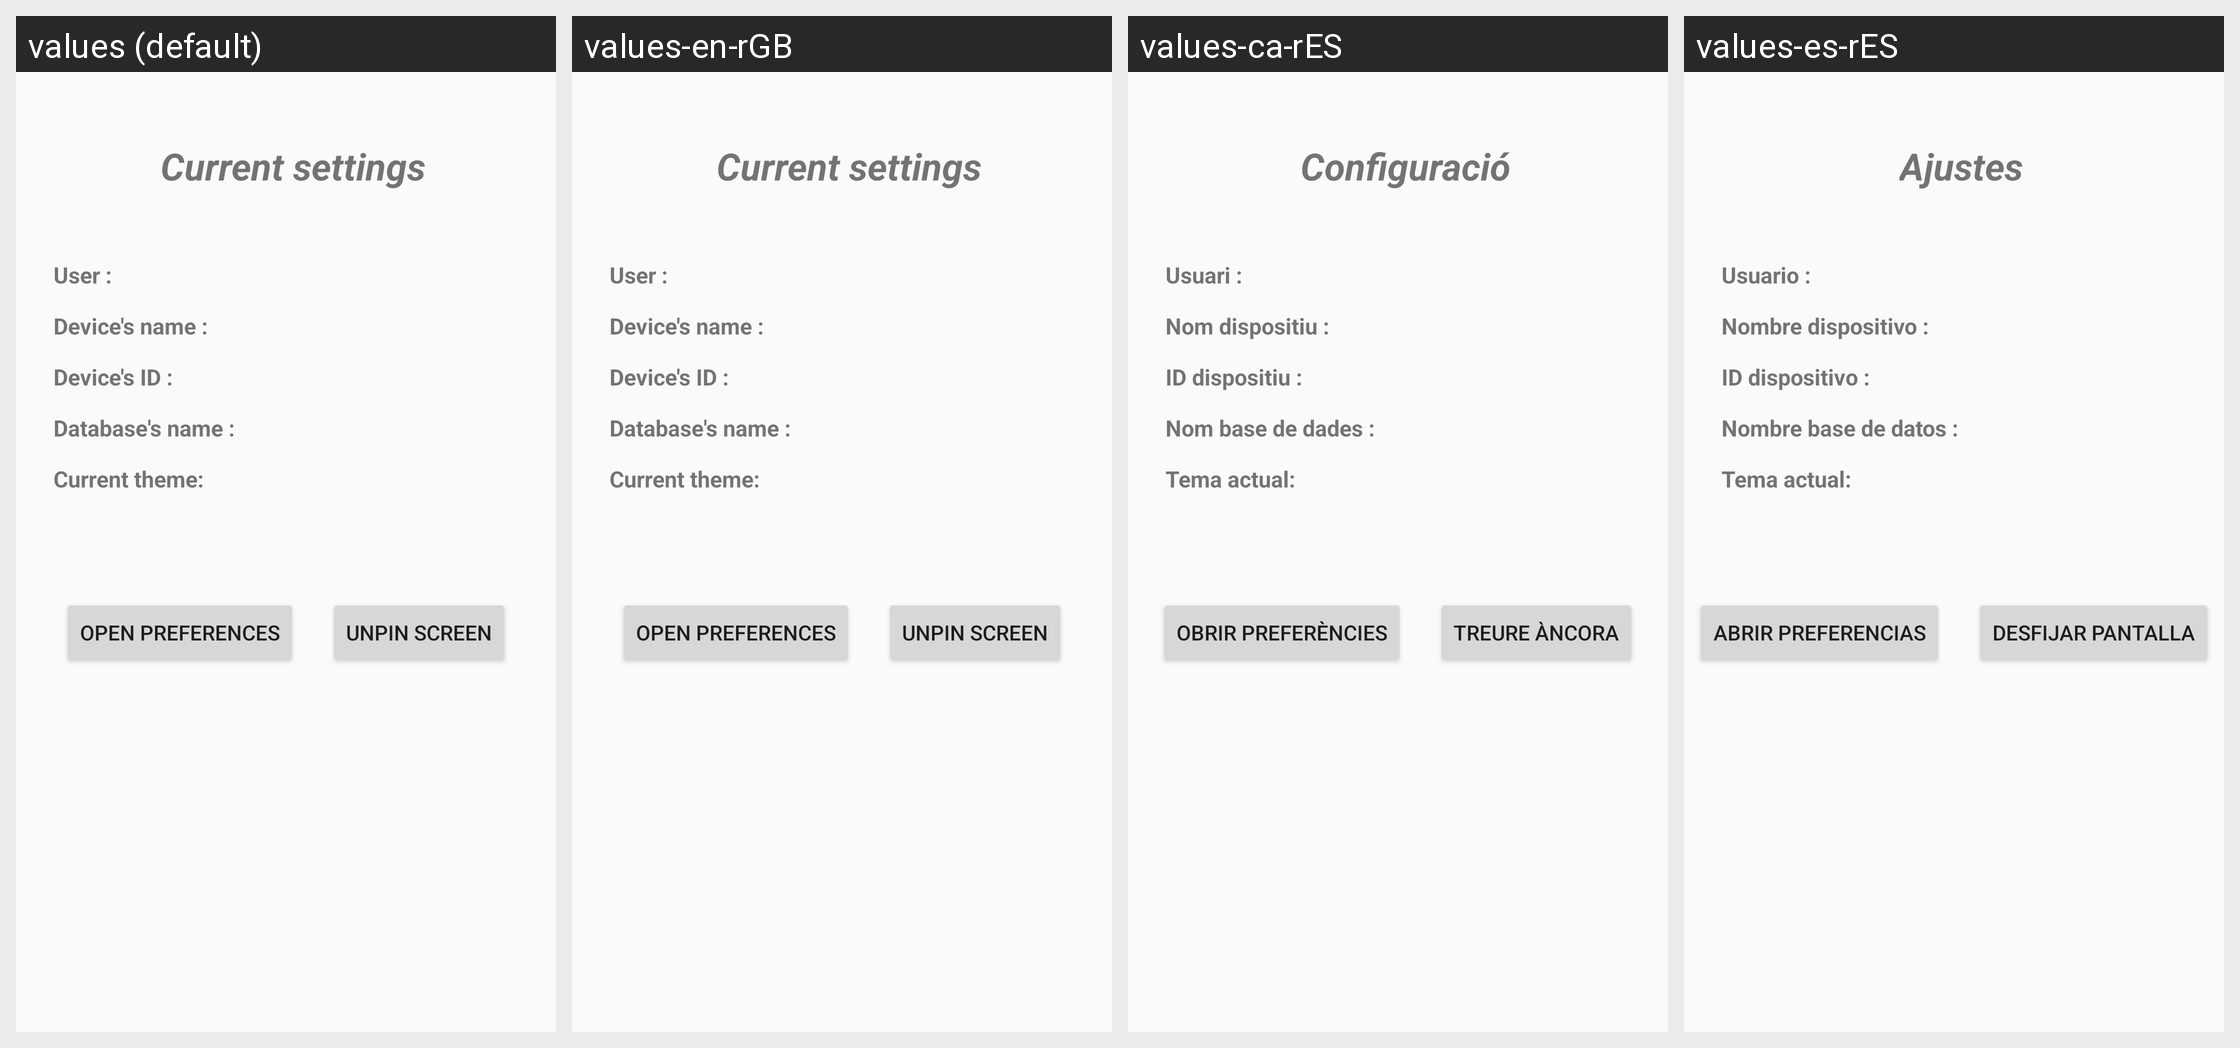

Locale-by-locale string values for the Android screen shown in this grid:
Android screen res/layout/fragment_tools.xml rendered under 4 locales, left to right: values (default), values-en-rGB, values-ca-rES, values-es-rES. Device: Nexus 5 (rendered at 1080×1920; each locale shown at half size, 540×960, under a caption strip naming it); theme AppTheme.
Strings drawn on this screen, with the default value and each locale's value (text and hints the layout hard-codes, and strings that could not be matched under every locale, appear in the picture but are not listed):

configuracion_actual
  values: Current settings
  values-en-rGB: Current settings
  values-ca-rES: Configuració
  values-es-rES: Ajustes

user
  values: User :
  values-en-rGB: User :
  values-ca-rES: Usuari :
  values-es-rES: Usuario :

device_s_name
  values: Device's name :
  values-en-rGB: Device's name :
  values-ca-rES: Nom dispositiu :
  values-es-rES: Nombre dispositivo :

device_s_id
  values: Device's ID :
  values-en-rGB: Device's ID :
  values-ca-rES: ID dispositiu :
  values-es-rES: ID dispositivo :

database_s_name
  values: Database's name :
  values-en-rGB: Database's name :
  values-ca-rES: Nom base de dades :
  values-es-rES: Nombre base de datos :

current_theme
  values: Current theme:
  values-en-rGB: Current theme:
  values-ca-rES: Tema actual:
  values-es-rES: Tema actual:

open_preferences
  values: Open preferences
  values-en-rGB: Open preferences
  values-ca-rES: Obrir preferències
  values-es-rES: Abrir preferencias

unpin_screen
  values: Unpin screen
  values-en-rGB: Unpin screen
  values-ca-rES: Treure àncora
  values-es-rES: Desfijar pantalla
